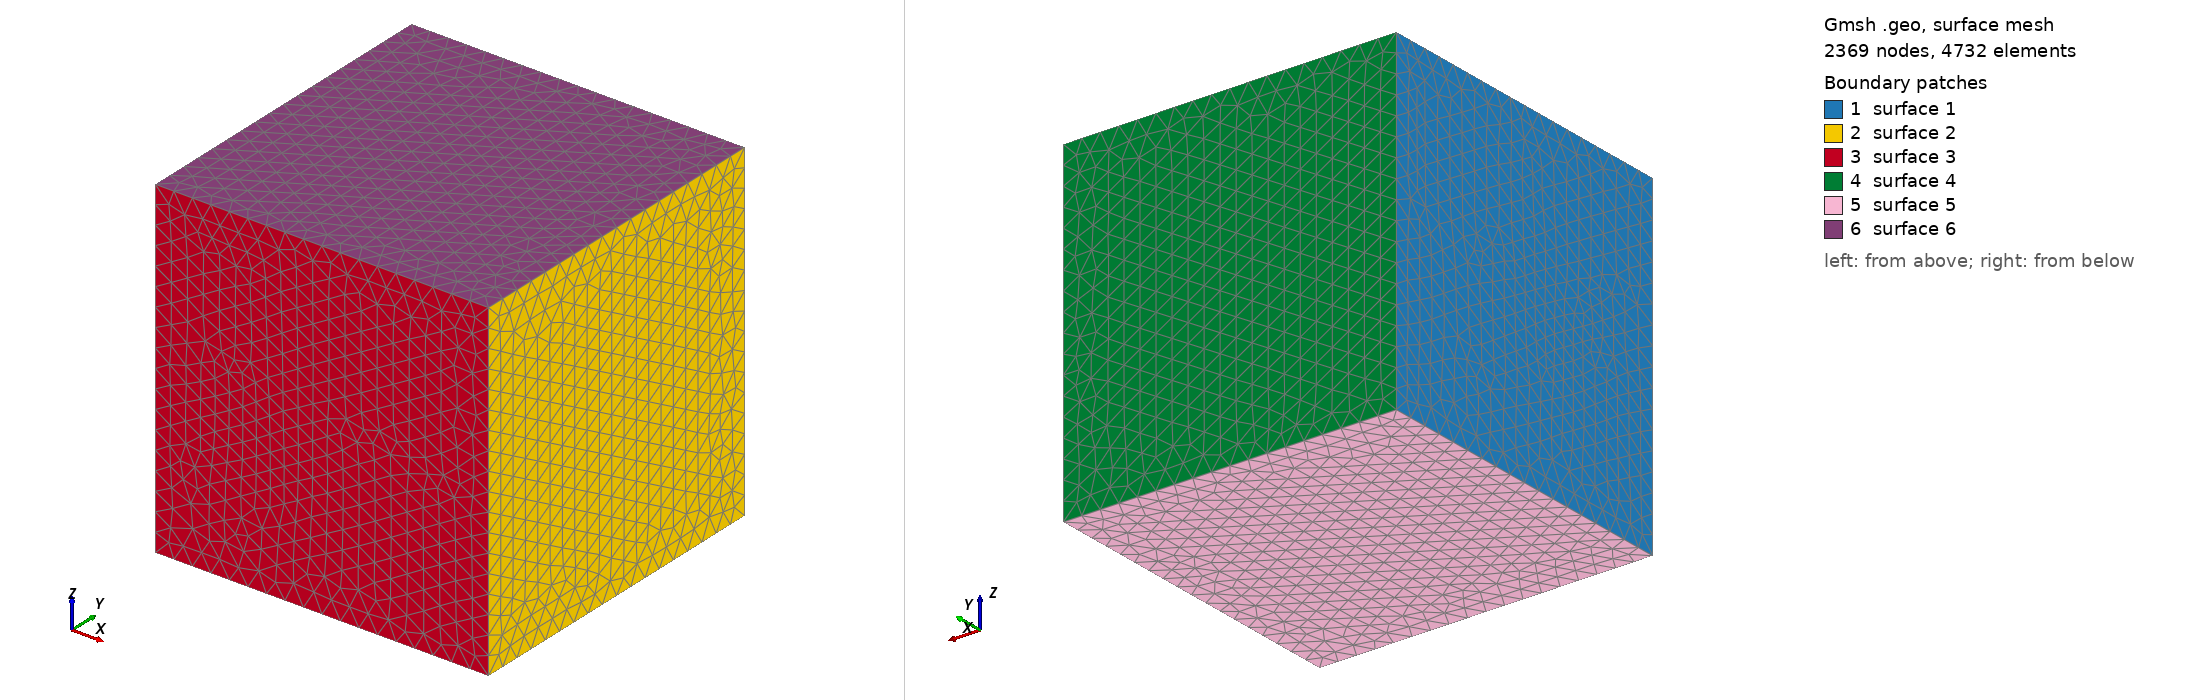

Gmsh geometry script, surface-meshed: 2369 nodes, 4732 surface elements. Boundary patches (legend numbers): 1 surface 1, 2 surface 2, 3 surface 3, 4 surface 4, 5 surface 5, 6 surface 6. Left view from above one corner, right view from below the opposite corner. The script declares no physical surfaces, so the legend lists its geometric surfaces. The drawing asked Gmsh for element sizes between 1% and 20% of the model's largest extent; the script's own settings can give other sizes.

=== cube3.2_fine.geo (drawn) ===
// Refined companion mesh to cube3.2.msh for the uncollided-flux tutorial
// (doc/source/tutorials/workflows/data_reuse/uncollided).
//
// Same 0.032 m cube domain as cube3.2.msh, graded around the tutorial's
// point-source location: 0.6 mm elements within 4 mm of the source, growing
// to 1.8 mm beyond 14 mm. The graded (rather than uniform) refinement is
// deliberate: a uniform fine mesh does not control how close the point
// source lands to a cell face, and OpenSn's PWLD point-source representation
// is sensitive to that -- an off-center or near-face placement measurably
// biases the near-source ray-traced flux (see the "point source ... lies
// only <dist> from a face" warning in uncollided_problem.cc). Grading the
// mesh around the source keeps the source-containing cell small and
// well-shaped regardless of exactly where Delaunay meshing places it.
//
// Regenerate with (gmsh 4.15.2 used originally):
//   gmsh -3 cube3.2_fine.geo -o cube3.2_fine.msh -format msh41

SetFactory("OpenCASCADE");
Box(1) = {0, 0, 0, 0.032, 0.032, 0.032};

source_x = 0.0102586;
source_y = 0.0114131;
source_z = 0.0146416;

p = newp;
Point(p) = {source_x, source_y, source_z, 1.0};

Field[1] = Distance;
Field[1].PointsList = {p};

Field[2] = Threshold;
Field[2].InField = 1;
Field[2].SizeMin = 0.0006;
Field[2].SizeMax = 0.0018;
Field[2].DistMin = 0.004;
Field[2].DistMax = 0.014;

Background Field = 2;
Mesh.MeshSizeExtendFromBoundary = 0;
Mesh.MeshSizeFromPoints = 0;
Mesh.MeshSizeFromCurvature = 0;
Mesh.MshFileVersion = 4.1;
Mesh.SaveAll = 1;
Mesh.OptimizeNetgen = 1;
